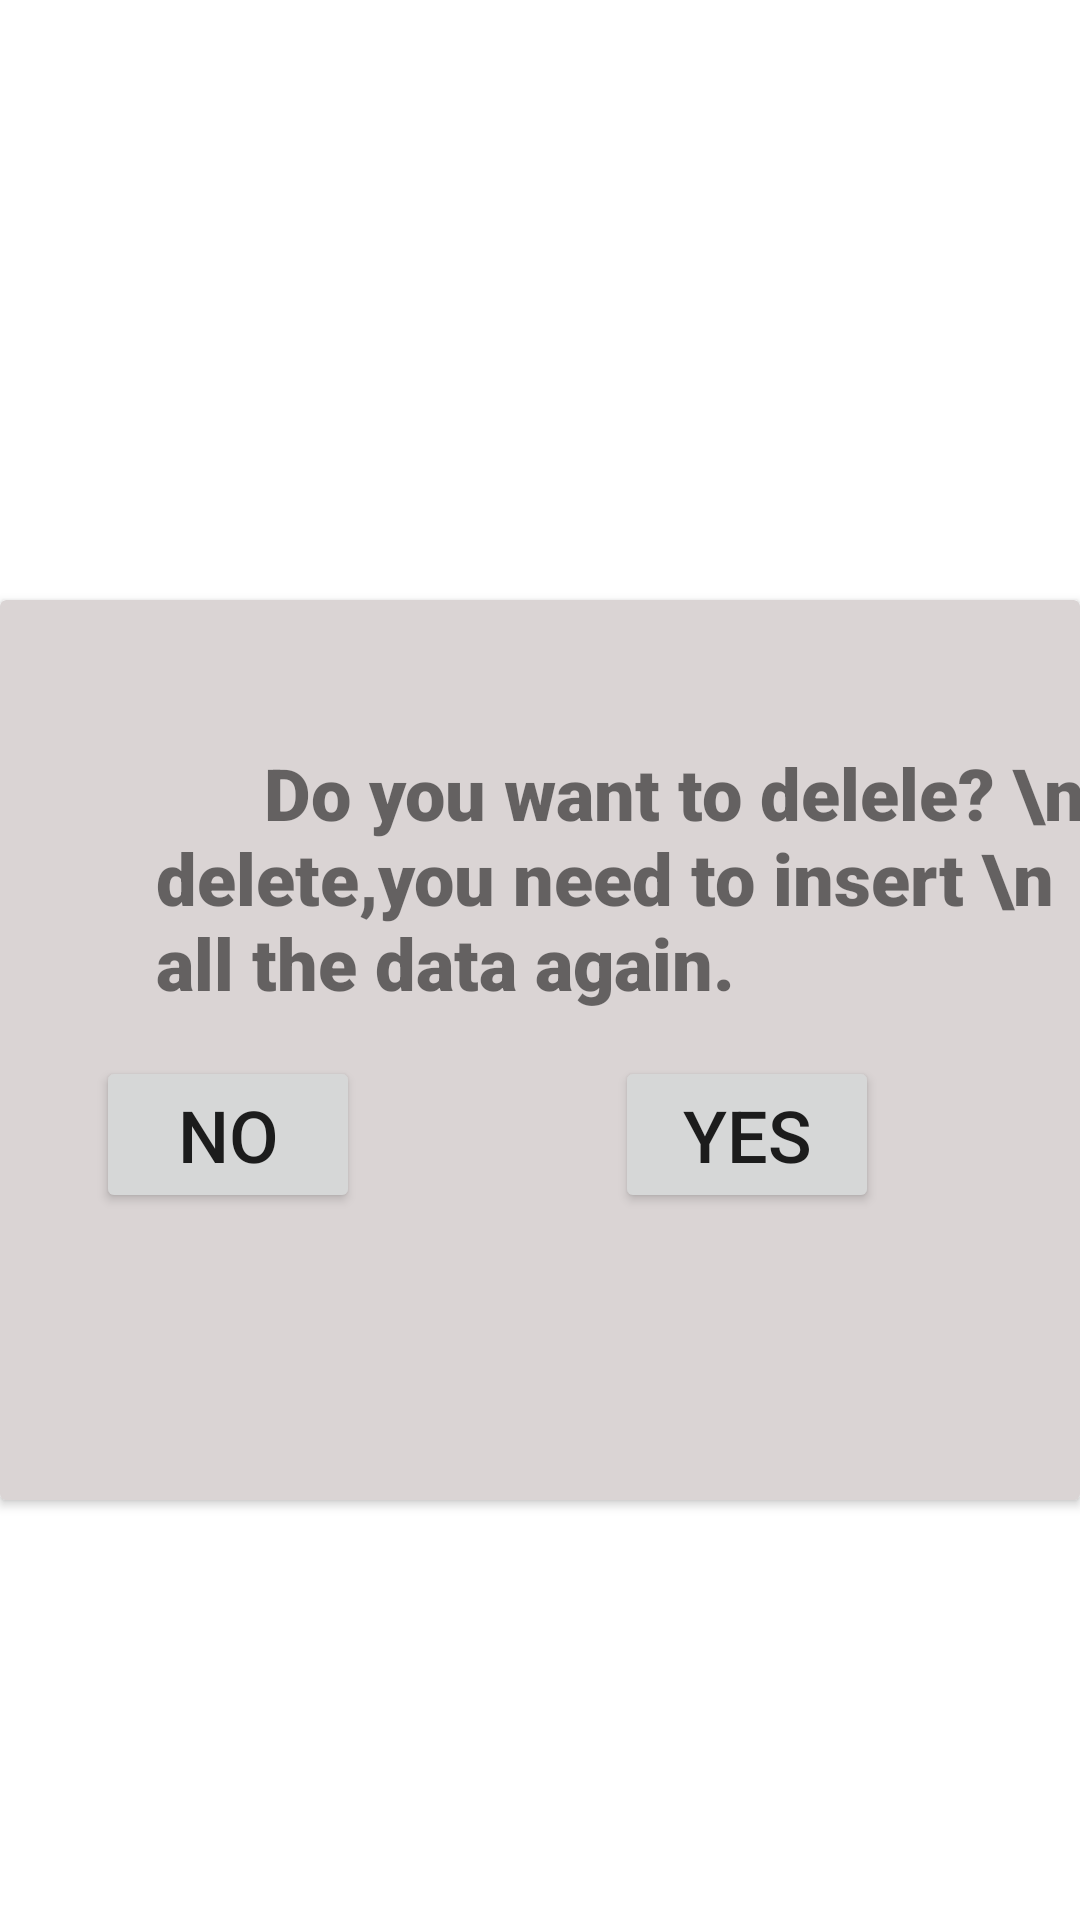

Produce the Android XML layout that renders to this screen, including the resource entries it uses.
<!-- AndroidManifest.xml: application theme Theme.Medicine_Tracker -->
<!-- res/layout/activity_daily3.xml -->
<?xml version="1.0" encoding="utf-8"?>
<LinearLayout xmlns:android="http://schemas.android.com/apk/res/android"
    xmlns:app="http://schemas.android.com/apk/res-auto"
    xmlns:tools="http://schemas.android.com/tools"
    android:layout_width="match_parent"
    android:layout_height="match_parent"
    android:orientation="vertical"
    tools:context=".DailyActivity">

    <androidx.constraintlayout.widget.ConstraintLayout
        android:layout_width="match_parent"
        android:layout_height="match_parent">

        <LinearLayout
            android:layout_width="match_parent"
            android:layout_height="match_parent"
            android:orientation="vertical">

            <androidx.cardview.widget.CardView
                android:id="@+id/card_view"
                android:layout_width="match_parent"
                android:layout_height="300dp"
                android:layout_marginTop="200dp"
                android:background="#988C8C"
                app:cardBackgroundColor="#DAD4D4">

                <androidx.constraintlayout.widget.ConstraintLayout
                    android:layout_width="match_parent"
                    android:layout_height="match_parent">

                    <TextView
                        android:id="@+id/showdialog"
                        android:layout_width="wrap_content"
                        android:layout_height="wrap_content"
                        android:layout_marginStart="52dp"
                        android:layout_marginTop="48dp"
                        android:fontFamily="sans-serif-black"
                        android:text="      Do you want to delele? \nIf delete,you need to insert \n          all the data again."
                        android:textSize="24sp"
                        app:layout_constraintStart_toStartOf="parent"
                        app:layout_constraintTop_toTopOf="parent" />

                    <Button
                        android:id="@+id/button_no"
                        android:layout_width="wrap_content"
                        android:layout_height="wrap_content"
                        android:layout_marginStart="32dp"
                        android:layout_marginTop="152dp"
                        android:text="NO"
                        android:textSize="24sp"
                        app:layout_constraintStart_toStartOf="parent"
                        app:layout_constraintTop_toTopOf="parent" />

                    <Button
                        android:id="@+id/button_yes"
                        android:layout_width="wrap_content"
                        android:layout_height="wrap_content"
                        android:layout_marginEnd="67dp"
                        android:text="YES"
                        android:textSize="24sp"
                        app:layout_constraintBottom_toBottomOf="@+id/button_no"
                        app:layout_constraintEnd_toEndOf="parent"
                        app:layout_constraintTop_toTopOf="@+id/button_no" />
                </androidx.constraintlayout.widget.ConstraintLayout>

            </androidx.cardview.widget.CardView>
        </LinearLayout>
    </androidx.constraintlayout.widget.ConstraintLayout>
</LinearLayout>
<!-- resources referenced by this layout -->
<resources>
  <style name="Theme.Medicine_Tracker" parent="Theme.MaterialComponents.DayNight.DarkActionBar">
          
          <item name="colorPrimary">@color/purple_500</item>
          <item name="colorPrimaryVariant">@color/purple_700</item>
          <item name="colorOnPrimary">@color/white</item>
          
          <item name="colorSecondary">@color/teal_200</item>
          <item name="colorSecondaryVariant">@color/teal_700</item>
          <item name="colorOnSecondary">@color/black</item>
          
          <item name="android:statusBarColor" tools:targetApi="l">?attr/colorPrimaryVariant</item>
          
      </style>
  <!-- not gathered from this repository: default colours our renderer supplied (Android Studio template values) -->
  <color name="purple_500">#FF6200EE</color>
  <color name="purple_700">#FF3700B3</color>
  <color name="teal_200">#FF03DAC5</color>
  <color name="teal_700">#FF018786</color>
  <color name="black">#FF000000</color>
  <color name="white">#FFFFFFFF</color>
</resources>
